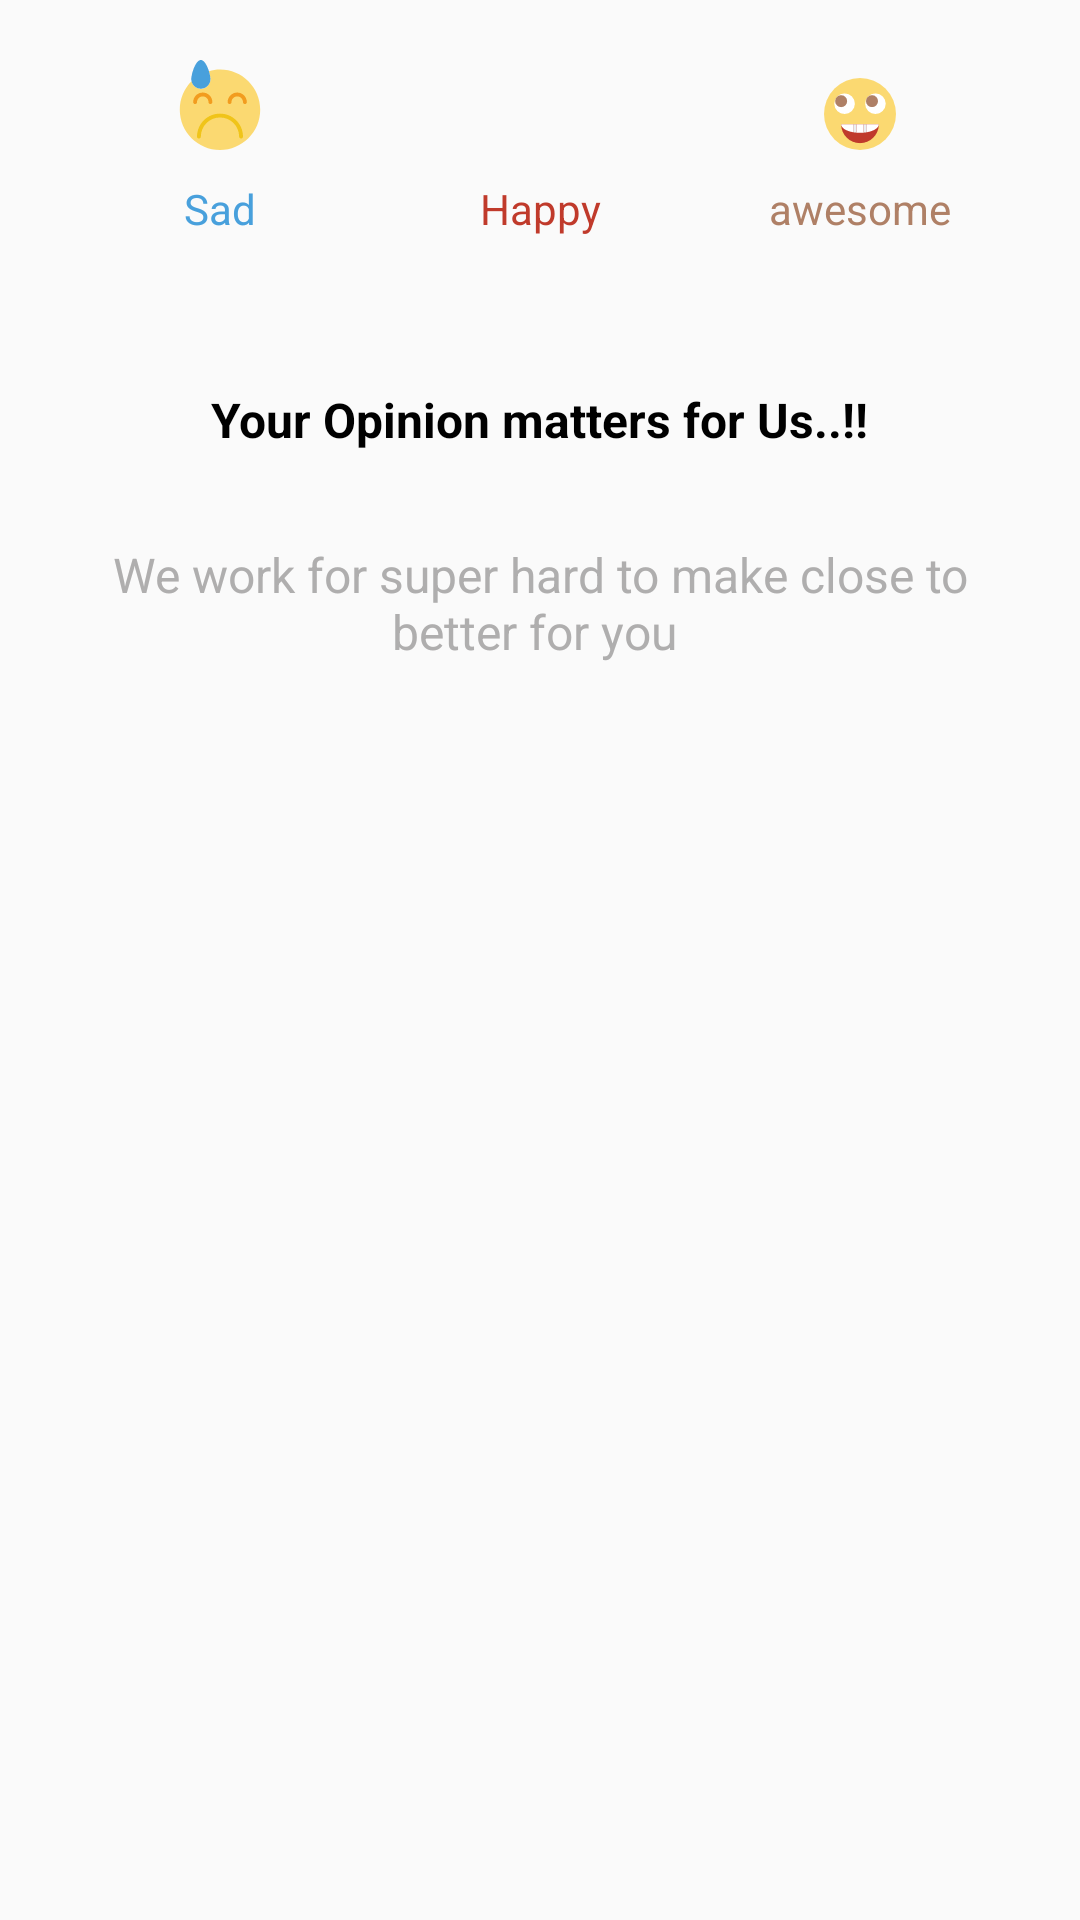

Here is an Android app screen rendered from its layout file. Give the layout XML and the strings, colors and styles it references.
<!-- AndroidManifest.xml: application theme AppTheme -->
<!-- res/layout/fragment_feed_back.xml -->
<?xml version="1.0" encoding="utf-8"?>
<RelativeLayout xmlns:android="http://schemas.android.com/apk/res/android"
    android:layout_width="match_parent"
    android:layout_height="match_parent">

    <RelativeLayout
        android:id="@+id/rl_feedback"
        android:layout_width="wrap_content"
        android:layout_height="wrap_content"
        android:layout_margin="20dp">

        <RadioGroup
            android:layout_width="match_parent"
            android:layout_height="wrap_content"
            android:orientation="horizontal"
            android:weightSum="3"
            android:layout_gravity="center"
            android:id="@+id/rgb_feedback">
            <RadioButton
                android:id="@+id/rgb_fed_sad"
                android:layout_width="0dp"
                android:layout_weight="1"
                android:layout_height="wrap_content"
                android:button="@null"
                android:text="Sad"
                android:textColor="#48A0DC"
                android:gravity="center"
                android:drawablePadding="10dp"
                android:drawableTop="@drawable/ic_sad"/>
            <RadioButton
                android:id="@+id/rgb_fed_happy"
                android:layout_width="0dp"
                android:layout_weight="1"
                android:layout_height="wrap_content"
                android:button="@null"
                android:text="Happy"
                android:drawablePadding="10dp"
                android:textColor="#C03A2B"
                android:gravity="center"
                android:drawableTop="@drawable/ic_happy"/>
            <RadioButton
                android:id="@+id/rgb_fed_aw"
                android:layout_width="0dp"
                android:layout_weight="1"
                android:layout_height="wrap_content"
                android:button="@null"
                android:text="awesome"
                android:drawablePadding="10dp"
                android:textColor="#AF8066"
                android:gravity="center"
                android:drawableTop="@drawable/ic_awesome"/>
        </RadioGroup>
    </RelativeLayout>

    <RelativeLayout
        android:layout_width="match_parent"
        android:layout_height="wrap_content"
        android:layout_below="@+id/rl_feedback"
        android:layout_margin="10dp">

        <android.support.v7.widget.AppCompatRatingBar
            android:layout_width="wrap_content"
            android:layout_height="wrap_content"
            android:rating="2"
            android:stepSize=".5"
            android:numStars="5"
            android:visibility="gone"
            android:layout_below="@+id/lbl_service"
            style="@style/ratingStyle"
            android:id="@+id/rb_service"/>

        <TextView
            android:layout_width="wrap_content"
            android:layout_height="wrap_content"
            style="@style/TextViewStyle"
            android:id="@+id/lbl_service"
            android:layout_centerHorizontal="true"
            android:layout_margin="10dp"
            android:textColorHint="#000"
            android:padding="10dp"
            android:textStyle="bold"
            android:visibility="visible"
            android:hint=" Your Opinion matters for Us..!! "/>
        <TextView
            android:layout_width="wrap_content"
            android:layout_height="wrap_content"
            style="@style/TextViewStyle"
            android:layout_below="@+id/lbl_service"
            android:layout_centerHorizontal="true"
            android:layout_marginTop="10dp"
            android:textColorHint="@color/colorGray"
            android:textStyle="normal"
            android:gravity="center"
            android:layout_marginEnd="20dp"
            android:layout_marginRight="20dp"
            android:visibility="visible"
            android:hint="We work for super hard to make close to better for you "/>
    </RelativeLayout>



</RelativeLayout>
<!-- resources referenced by this layout -->
<resources>
  <color name="colorGray">#afaeae</color>
  <!-- drawable ic_awesome (drawable) -->
  <vector android:height="24dp" android:viewportHeight="42.0"
      android:viewportWidth="42.0" android:width="24dp" xmlns:android="http://schemas.android.com/apk/res/android">
      <path android:fillColor="#FBD971" android:pathData="M21,21m-21,0a21,21 0,1 1,42 0a21,21 0,1 1,-42 0"/>
      <path android:fillColor="#C03A2B" android:pathData="M10,27c0,6.07 4.93,11 11,11s11,-4.93 11,-11H10z"/>
      <path android:fillColor="#FFFFFF" android:pathData="M12,15m-6,0a6,6 0,1 1,12 0a6,6 0,1 1,-12 0"/>
      <path android:fillColor="#FFFFFF" android:pathData="M30,15m-6,0a6,6 0,1 1,12 0a6,6 0,1 1,-12 0"/>
      <path android:fillColor="#FFFFFF" android:pathData="M10,27c0,2.12 2.9,3.93 7,4.65V27H10z"/>
      <path android:fillColor="#FFFFFF" android:pathData="M19,27v4.91C19.65,31.97 20.32,32 21,32s1.35,-0.03 2,-0.09V27H19z"/>
      <path android:fillColor="#FFFFFF" android:pathData="M32,27h-7v4.65C29.09,30.93 32,29.12 32,27z"/>
      <path android:fillColor="#ECF0F1" android:pathData="M17,27v4.65c0.64,0.11 1.31,0.2 2,0.26V27H17z"/>
      <path android:fillColor="#ECF0F1" android:pathData="M23,27v4.91c0.69,-0.06 1.36,-0.15 2,-0.26V27H23z"/>
      <path android:fillColor="#AF8066" android:pathData="M10,13.5m-3.5,0a3.5,3.5 0,1 1,7 0a3.5,3.5 0,1 1,-7 0"/>
      <path android:fillColor="#AF8066" android:pathData="M28,13.5m-3.5,0a3.5,3.5 0,1 1,7 0a3.5,3.5 0,1 1,-7 0"/>
  </vector>
  <!-- drawable ic_sad (drawable) -->
  <vector xmlns:android="http://schemas.android.com/apk/res/android"
      android:width="30dp"
      android:height="30dp"
      android:viewportHeight="47.0"
      android:viewportWidth="47.0">
      <path
          android:fillColor="#FBD971"
          android:pathData="M23.5,5c-2.01,0 -3.95,0.3 -5.8,0.83C18.2,7.44 18.5,9.01 18.5,10c0,2.75 -2.25,5 -5,5c-2.35,0 -4.33,-1.65 -4.85,-3.85C4.85,14.95 2.5,20.2 2.5,26c0,11.6 9.4,21 21,21s21,-9.4 21,-21C44.5,14.4 35.1,5 23.5,5z" />
      <path
          android:fillColor="#F0C419"
          android:pathData="M34.5,41c-0.55,0 -1,-0.45 -1,-1c0,-5.51 -4.49,-10 -10,-10s-10,4.49 -10,10c0,0.55 -0.45,1 -1,1s-1,-0.45 -1,-1c0,-6.62 5.38,-12 12,-12s12,5.38 12,12C35.5,40.55 35.05,41 34.5,41z" />
      <path
          android:fillColor="#F29C1F"
          android:pathData="M18.5,23c-0.55,0 -1,-0.45 -1,-1c0,-1.65 -1.35,-3 -3,-3s-3,1.35 -3,3c0,0.55 -0.45,1 -1,1s-1,-0.45 -1,-1c0,-2.76 2.24,-5 5,-5s5,2.24 5,5C19.5,22.55 19.05,23 18.5,23z" />
      <path
          android:fillColor="#F29C1F"
          android:pathData="M36.5,23c-0.55,0 -1,-0.45 -1,-1c0,-1.65 -1.35,-3 -3,-3s-3,1.35 -3,3c0,0.55 -0.45,1 -1,1s-1,-0.45 -1,-1c0,-2.76 2.24,-5 5,-5s5,2.24 5,5C37.5,22.55 37.05,23 36.5,23z" />
      <path
          android:fillColor="#48A0DC"
          android:pathData="M13.5,15L13.5,15c-2.75,0 -5,-2.25 -5,-5v0c0,-2.75 2.25,-10 5,-10h0c2.75,0 5,7.25 5,10v0C18.5,12.75 16.25,15 13.5,15z" />
  </vector>
  <style name="TextViewStyle" parent="Theme.AppCompat.Light.DarkActionBar">
          <item name="android:textSize">@dimen/textViewSize</item>
          <item name="android:textColorHint">@color/colorGray</item>
          <item name="android:textStyle">normal</item>
  
      </style>
  <style name="ratingStyle" parent="Theme.AppCompat">
          <item name="colorControlNormal">@color/colorPrimary</item>
          <item name="colorControlActivated">@color/colorAccent</item>
      </style>
  <style name="AppTheme" parent="Theme.AppCompat.Light.DarkActionBar">
          
          <item name="colorPrimary">@color/colorPrimary</item>
          <item name="colorPrimaryDark">@color/colorPrimaryDark</item>
          <item name="colorAccent">@color/colorAccent</item>
      </style>
  <dimen name="textViewSize">16sp</dimen>
  <color name="colorPrimary">#3F51B5</color>
  <color name="colorAccent">#FF4081</color>
  <color name="colorPrimaryDark">#303F9F</color>
</resources>
